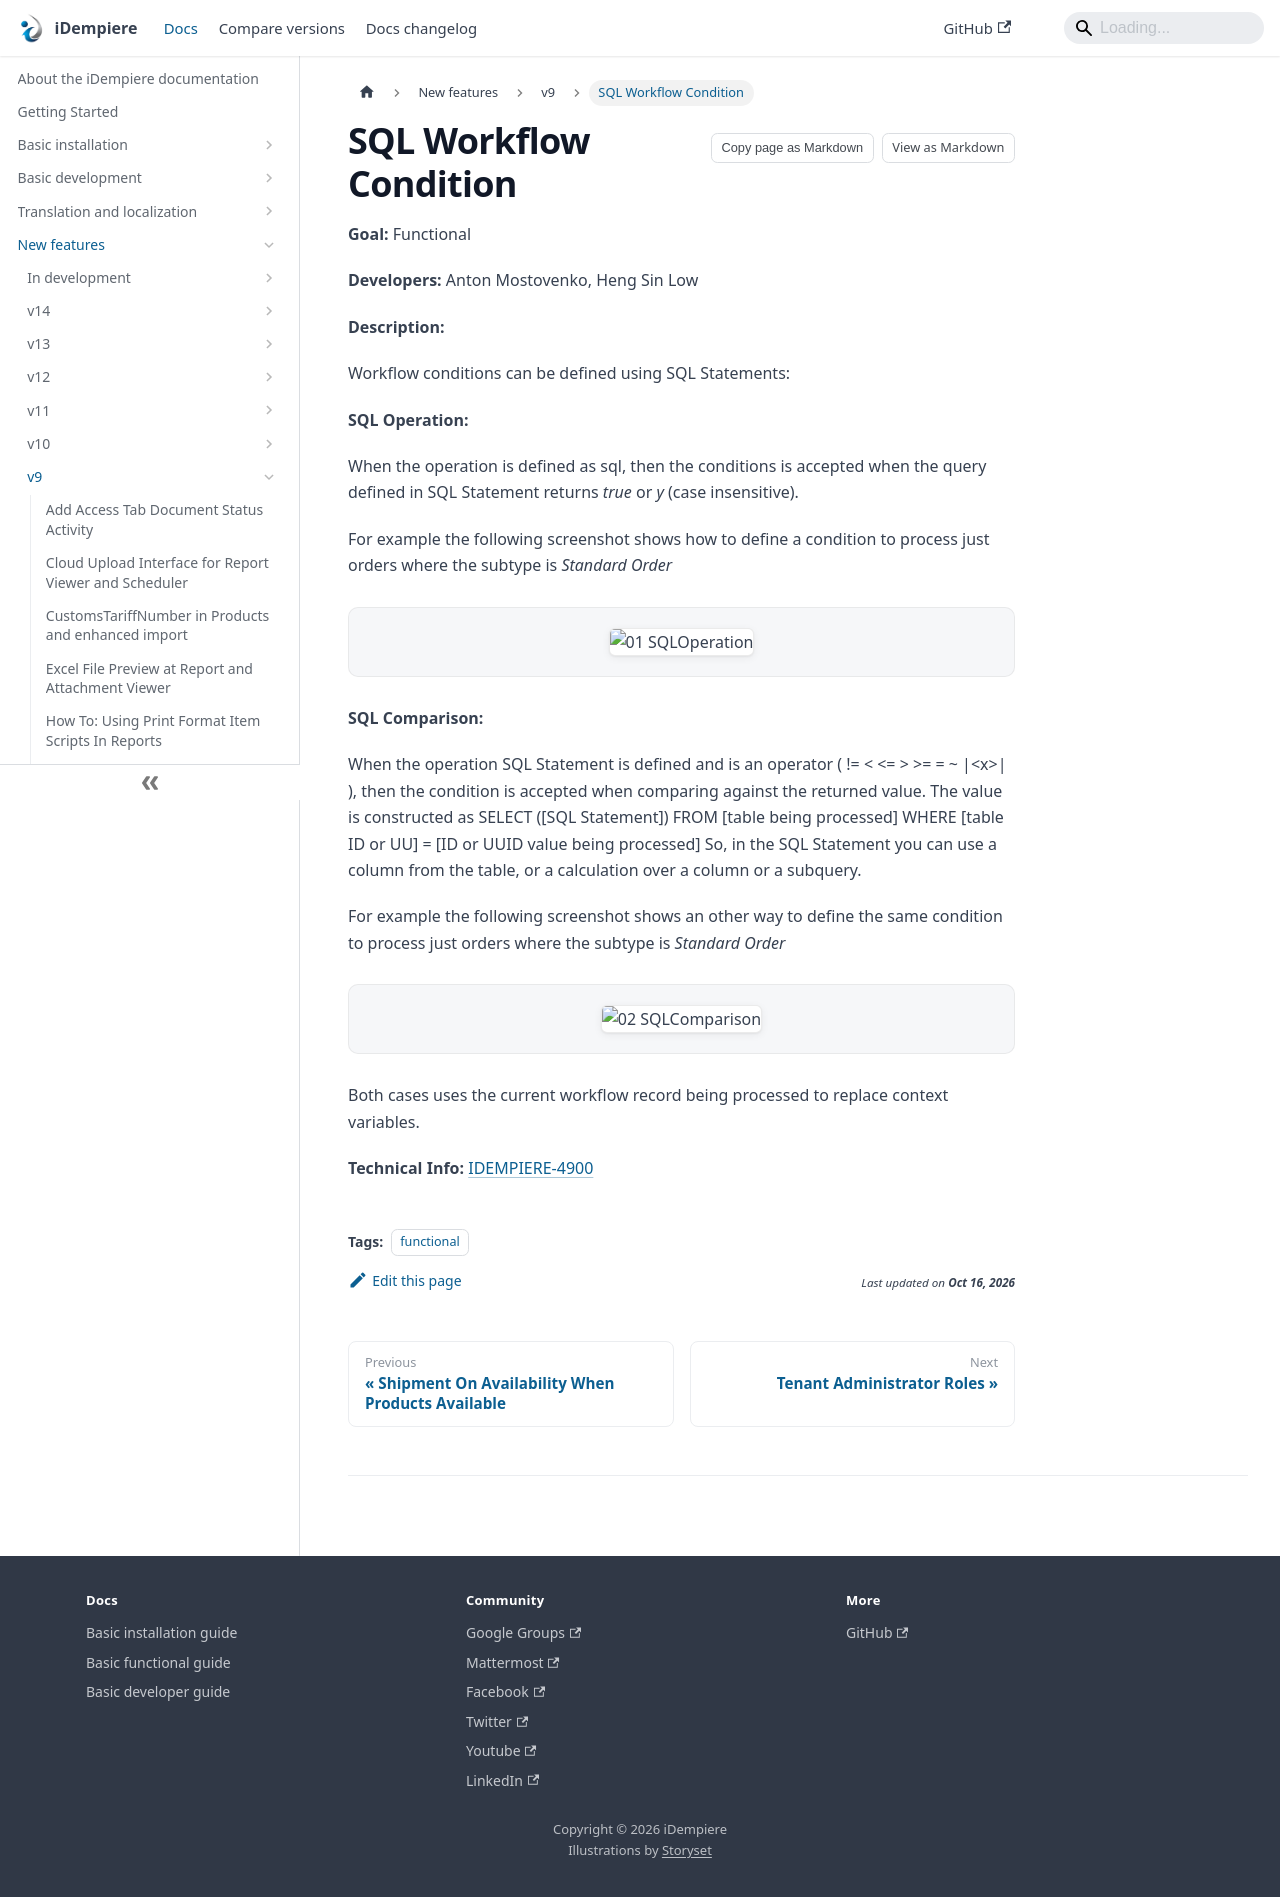

repository: idempiere/idempiere.github.io · page: docs/new-features/v9/sql-workflow-condition.html · generator: docusaurus

---
sidebar_position: 15
sidebar_label: "SQL Workflow Condition"
description: "SQL Workflow Condition: a New Feature in iDempiere 9."
tags: [functional]
---
# SQL Workflow Condition

**Goal:** Functional

**Developers:** Anton Mostovenko, Heng Sin Low

**Description:**

Workflow conditions can be defined using SQL Statements:

**SQL Operation:**

When the operation is defined as sql, then the conditions is accepted when the query defined in SQL Statement returns *true* or *y* (case insensitive).

For example the following screenshot shows how to define a condition to process just orders where the subtype is *Standard Order*

![01 SQLOperation](pathname:///img/new-features/v9/01_SQLOperation.png)

**SQL Comparison:**

When the operation SQL Statement is defined and is an operator ( != &lt; &lt;= &gt; &gt;= = ~ |&lt;x&gt;| ), then the condition is accepted when comparing against the returned value.  The value is constructed as
 SELECT ([SQL Statement]) FROM [table being processed] WHERE [table ID or UU] = [ID or UUID value being processed]
So, in the SQL Statement you can use a column from the table, or a calculation over a column or a subquery.

For example the following screenshot shows an other way to define the same condition to process just orders where the subtype is *Standard Order*

![02 SQLComparison](pathname:///img/new-features/v9/02_SQLComparison.png)

Both cases uses the current workflow record being processed to replace context variables.

**Technical Info:** [IDEMPIERE-4900](https://idempiere.atlassian.net/browse/IDEMPIERE-4900)
